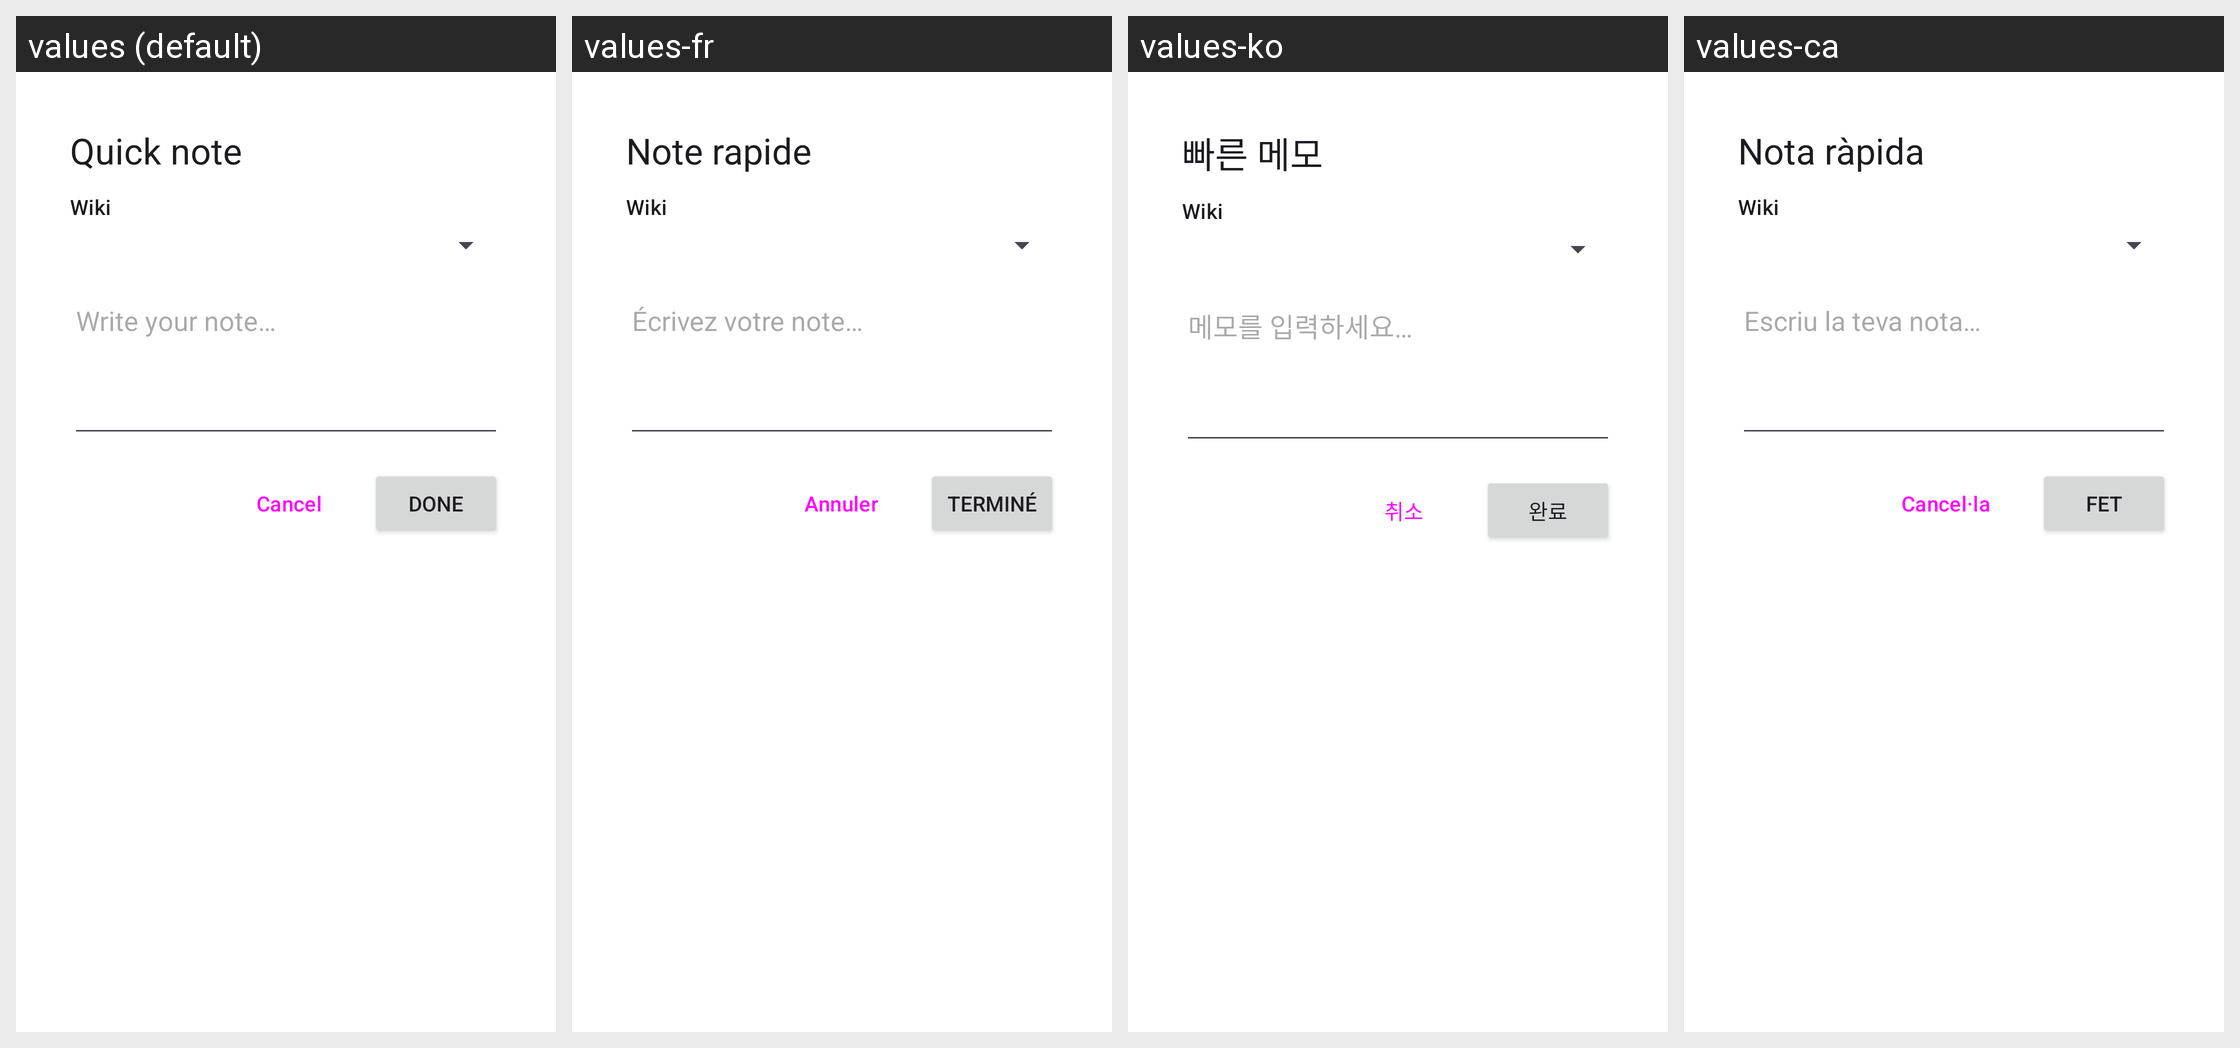

Here is an Android app screen in its default locale and in the app's own translations. Write out the translated-string differences for the strings that appear on this screen.
Android screen res/layout/activity_quick_note.xml rendered under 4 locales, left to right: values (default), values-fr, values-ko, values-ca. Device: Nexus 5 (rendered at 1080×1920; each locale shown at half size, 540×960, under a caption strip naming it); theme Theme.TiddlyDesktop.QuickNote.
Other locales in the repository, not shown: values-ar, values-cs, values-da, values-de, values-el, values-es, values-fa, values-hi, values-ia, values-it, values-iw, values-ja, values-mk, values-nl, values-pa, values-pl, values-pt, values-pt-rBR, values-ru, values-sk, values-sl, values-sv, values-zh-rCN, values-zh-rTW.
Strings drawn on this screen, with the default value and each locale's value (text and hints the layout hard-codes, and strings that could not be matched under every locale, appear in the picture but are not listed):

quicknote_title
  values: Quick note
  values-fr: Note rapide
  values-ko: 빠른 메모
  values-ca: Nota ràpida

quicknote_hint
  values: Write your note…
  values-fr: Écrivez votre note…
  values-ko: 메모를 입력하세요…
  values-ca: Escriu la teva nota…

quicknote_done
  values: Done
  values-fr: Terminé
  values-ko: 완료
  values-ca: Fet
